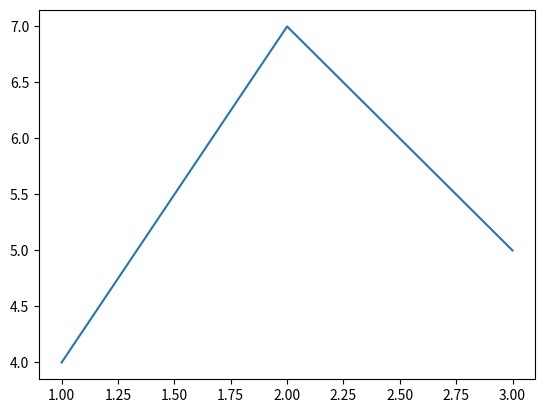

Recreate this plot in Python.
import matplotlib.pyplot as plt


def main():
    xs = [1, 2, 3]
    ys = [4, 7, 5]

    plt.plot(xs, ys)
    plt.show()


if __name__ == "__main__":
    main()
